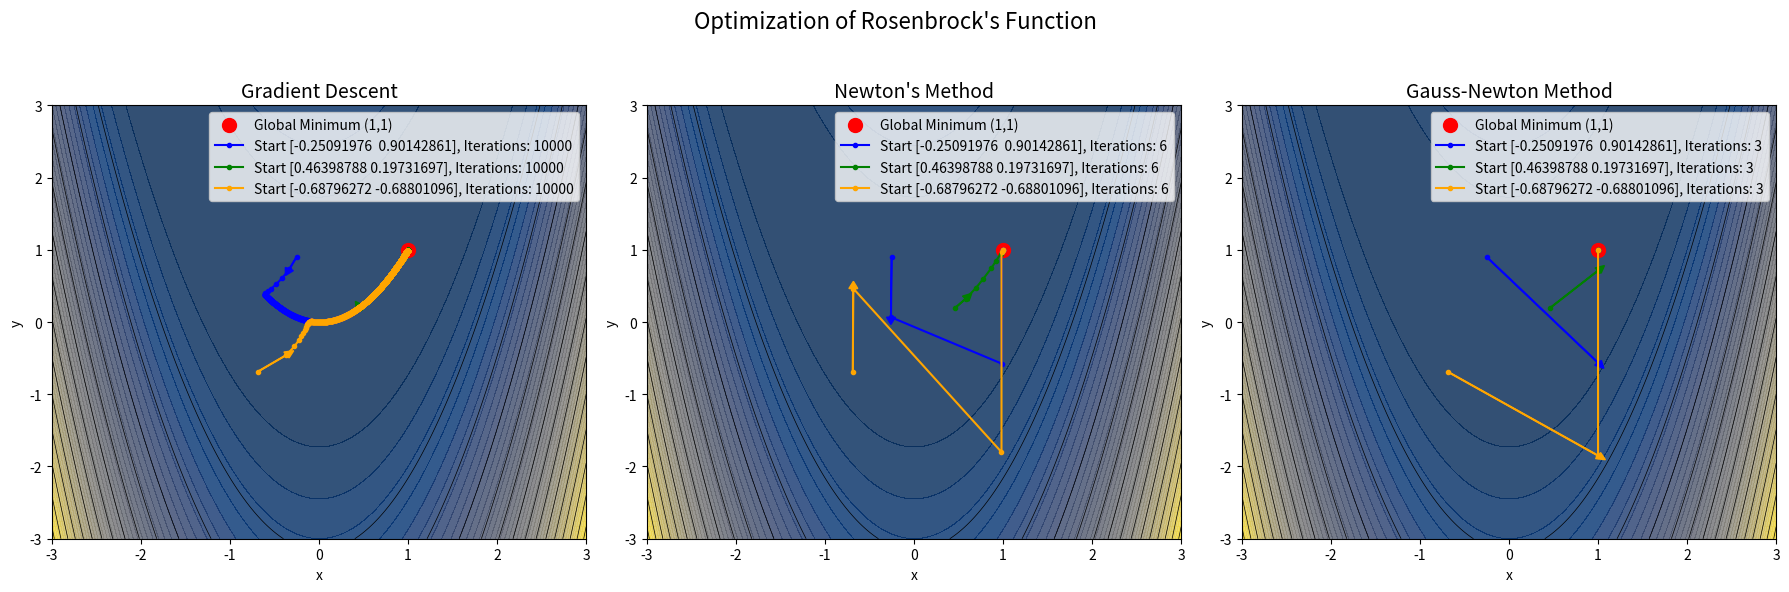

Write the Python code that produced this figure.
import numpy as np
import matplotlib.pyplot as plt

# Define Rosenbrock's function and its gradient and Hessian
def rosenbrock(x, y):
    return 100 * (y - x**2)**2 + (1 - x)**2

def rosenbrock_gradient(x, y):
    dfdx = -400 * x * (y - x**2) + 2 * (x - 1)
    dfdy = 200 * (y - x**2)
    return np.array([dfdx, dfdy])

def rosenbrock_hessian(x, y):
    d2fdx2 = 1200 * x**2 - 400 * y + 2
    d2fdy2 = 200
    d2fdxdy = -400 * x
    return np.array([[d2fdx2, d2fdxdy], [d2fdxdy, d2fdy2]])

# Define optimization methods
def gradient_descent(grad_func, start, learning_rate=0.001, max_iters=10000, tol=1e-6):
    x, y = start
    path = [(x, y)]
    for _ in range(max_iters):
        grad = grad_func(x, y)
        x -= learning_rate * grad[0]
        y -= learning_rate * grad[1]
        path.append((x, y))
        if np.linalg.norm(grad) < tol:
            break
    return np.array(path), len(path) - 1

def newtons_method(grad_func, hess_func, start, max_iters=6, tol=1e-6):
    x, y = start
    path = [(x, y)]
    for _ in range(max_iters):
        grad = grad_func(x, y)
        hess = hess_func(x, y)
        try:
            delta = np.linalg.solve(hess, grad)
        except np.linalg.LinAlgError:
            break
        x -= delta[0]
        y -= delta[1]
        path.append((x, y))
        if np.linalg.norm(grad) < tol:
            break
    return np.array(path), len(path) - 1

def gauss_newton(start, max_iters=5000, tol=1e-6):
    x, y = start
    path = [(x, y)]
    for _ in range(max_iters):
        r1 = 10 * (y - x**2)
        r2 = 1 - x
        r = np.array([r1, r2])
        
        dr1dx = -20 * x
        dr1dy = 10
        dr2dx = -1
        dr2dy = 0
        J = np.array([[dr1dx, dr1dy], [dr2dx, dr2dy]])
        
        try:
            delta = np.linalg.solve(J.T @ J, -J.T @ r)
        except np.linalg.LinAlgError:
            break
        
        x += delta[0]
        y += delta[1]
        path.append((x, y))
        
        if np.linalg.norm(delta) < tol:
            break
    return np.array(path), len(path) - 1

# Set initial points and grid for plotting
np.random.seed(42)  # For reproducible random points
initial_points = [np.random.uniform(-1, 1, 2) for _ in range(3)]
X, Y = np.meshgrid(np.linspace(-3, 3, 500), np.linspace(-3, 3, 500))
Z = rosenbrock(X, Y)

# Updated colors and plot settings
path_colors = ['blue', 'green', 'orange']
methods = [gradient_descent, newtons_method, gauss_newton]
method_names = ["Gradient Descent", "Newton's Method", "Gauss-Newton Method"]

# Create a single figure with three subplots
fig, axes = plt.subplots(1, 3, figsize=(18, 6))
fig.suptitle("Optimization of Rosenbrock's Function", fontsize=16)

for ax, method, name in zip(axes, methods, method_names):
    ax.set_facecolor("white")  # Set the background to white

    # Contour plot of the Rosenbrock function
    contour_filled = ax.contourf(X, Y, Z, levels=50, cmap="cividis", alpha=0.8)
    contour_lines = ax.contour(X, Y, Z, levels=15, colors="black", linewidths=0.5)
    ax.plot(1, 1, 'ro', markersize=10, label="Global Minimum (1,1)")

    # Plot paths for the current method and all starting points
    for color, start in zip(path_colors, initial_points):
        if name == "Newton's Method":
            path, iterations = method(rosenbrock_gradient, rosenbrock_hessian, start)
        elif name == "Gauss-Newton Method":
            path, iterations = method(start)
        else:
            path, iterations = method(rosenbrock_gradient, start)
        
        ax.plot(path[:, 0], path[:, 1], marker="o", markersize=3, color=color, label=f"Start {start}, Iterations: {iterations}")
        ax.arrow(path[0, 0], path[0, 1], path[1, 0] - path[0, 0], path[1, 1] - path[0, 1],
                 head_width=0.1, head_length=0.1, fc=color, ec=color)

    # Finalize individual subplot settings
    ax.set_xlim(-3, 3)
    ax.set_ylim(-3, 3)
    ax.set_title(f"{name}", fontsize=14)
    ax.set_xlabel("x")
    ax.set_ylabel("y")
    ax.legend()

plt.tight_layout(rect=[0, 0, 1, 0.95])  # Adjust layout to fit the title
plt.show()
